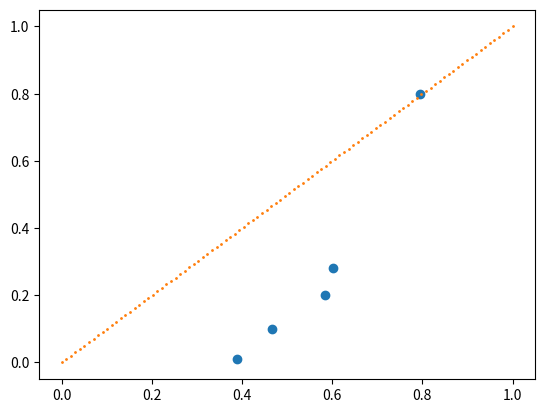

Write Python code to recreate this figure.
import numpy as np
import matplotlib.pyplot as plt
x = np.random.uniform(0,1,5) # theoretical samples from uniform distribution [0,1]
y = [0.01, 0.1, 0.2, 0.28, 0.8]
plt.figure()
plt.scatter(np.sort(x), np.sort(y))
plt.scatter(np.linspace(0, 1, 100), np.linspace(0, 1, 100), s=1) # y=x
plt.show()